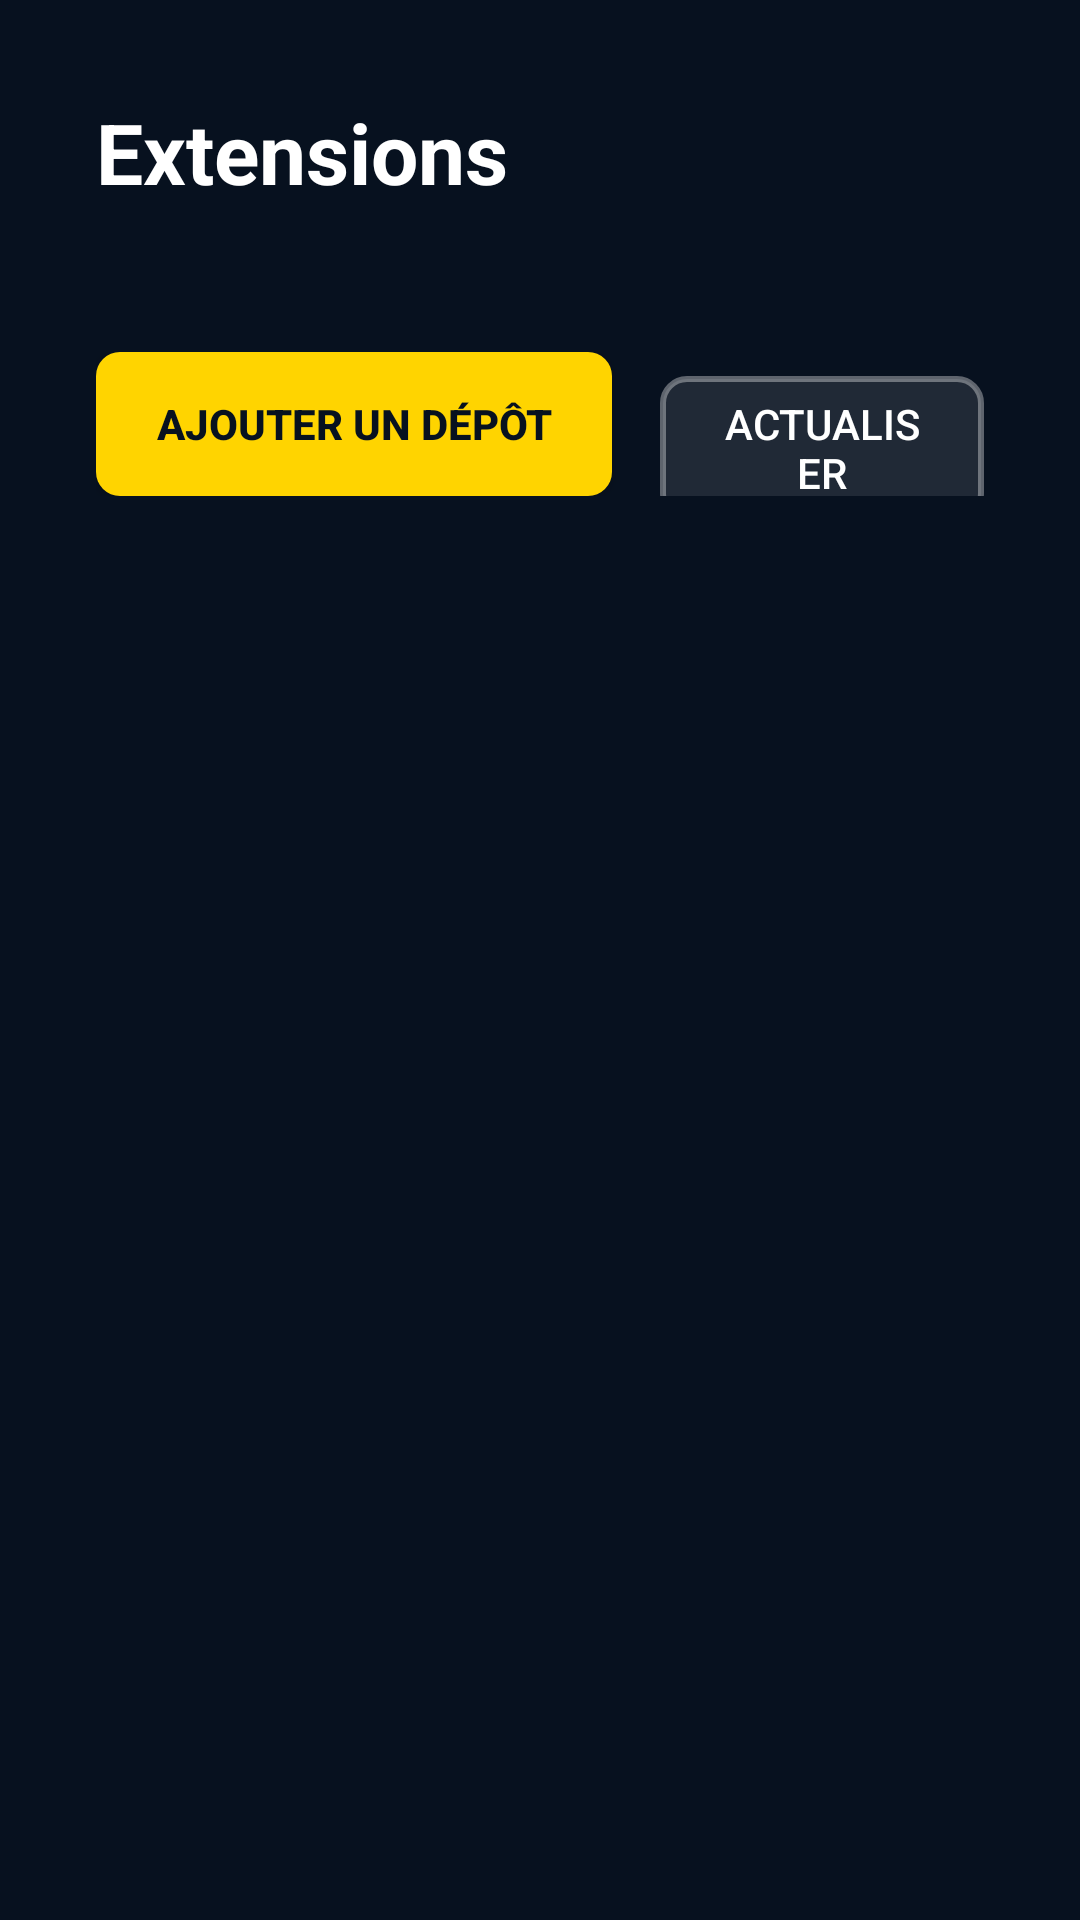

The Android layout XML behind this screen, and the referenced resources:
<!-- AndroidManifest.xml: activity theme Theme.MissaTv.Extensions -->
<!-- res/layout/activity_extensions.xml -->
<?xml version="1.0" encoding="utf-8"?>
<LinearLayout xmlns:android="http://schemas.android.com/apk/res/android"
    android:layout_width="match_parent"
    android:layout_height="match_parent"
    android:background="@color/missa_bg_top"
    android:orientation="vertical"
    android:padding="32dp">

    <TextView
        android:id="@+id/extensions_title"
        android:layout_width="wrap_content"
        android:layout_height="wrap_content"
        android:text="@string/extensions_title"
        android:textColor="@color/missa_white"
        android:textSize="28sp"
        android:textStyle="bold" />

    <TextView
        android:id="@+id/extensions_status"
        android:layout_width="match_parent"
        android:layout_height="wrap_content"
        android:layout_marginTop="8dp"
        android:minHeight="24dp"
        android:textColor="@color/missa_yellow"
        android:textSize="15sp" />

    <LinearLayout
        android:layout_width="match_parent"
        android:layout_height="wrap_content"
        android:layout_marginTop="16dp"
        android:orientation="horizontal">

        <Button
            android:id="@+id/extensions_add"
            android:layout_width="wrap_content"
            android:layout_height="wrap_content"
            android:background="@drawable/bg_btn_primary"
            android:focusable="true"
            android:paddingStart="20dp"
            android:paddingEnd="20dp"
            android:text="@string/extensions_add_repo"
            android:textColor="@color/missa_bg_top"
            android:textStyle="bold" />

        <Button
            android:id="@+id/extensions_refresh"
            android:layout_width="wrap_content"
            android:layout_height="wrap_content"
            android:layout_marginStart="16dp"
            android:background="@drawable/bg_btn_secondary"
            android:focusable="true"
            android:paddingStart="20dp"
            android:paddingEnd="20dp"
            android:text="@string/extensions_refresh"
            android:textColor="@color/missa_white" />
    </LinearLayout>

    <androidx.recyclerview.widget.RecyclerView
        android:id="@+id/extensions_list"
        android:layout_width="match_parent"
        android:layout_height="0dp"
        android:layout_marginTop="20dp"
        android:layout_weight="1"
        android:clipToPadding="false"
        android:paddingBottom="32dp" />

</LinearLayout>
<!-- resources referenced by this layout -->
<resources>
  <color name="missa_bg_top">#07111F</color>
  <color name="missa_white">#FFFFFF</color>
  <color name="missa_yellow">#FFD400</color>
  <!-- drawable bg_btn_primary (drawable) -->
  <?xml version="1.0" encoding="utf-8"?>
  <selector xmlns:android="http://schemas.android.com/apk/res/android">
      <item android:state_focused="true">
          <shape android:shape="rectangle">
              <solid android:color="@color/missa_yellow" />
              <corners android:radius="8dp" />
              <stroke android:width="3dp" android:color="@color/missa_white" />
          </shape>
      </item>
      <item>
          <shape android:shape="rectangle">
              <solid android:color="@color/missa_yellow" />
              <corners android:radius="8dp" />
          </shape>
      </item>
  </selector>
  <!-- drawable bg_btn_secondary (drawable) -->
  <?xml version="1.0" encoding="utf-8"?>
  <selector xmlns:android="http://schemas.android.com/apk/res/android">
      <item android:state_focused="true">
          <shape android:shape="rectangle">
              <solid android:color="@color/btn_secondary_bg_focused" />
              <corners android:radius="8dp" />
              <stroke android:width="2dp" android:color="@color/missa_yellow" />
          </shape>
      </item>
      <item>
          <shape android:shape="rectangle">
              <solid android:color="@color/btn_secondary_bg" />
              <corners android:radius="8dp" />
              <stroke android:width="2dp" android:color="@color/btn_secondary_stroke" />
          </shape>
      </item>
  </selector>
  <string name="extensions_add_repo">Ajouter un dépôt</string>
  <string name="extensions_refresh">Actualiser</string>
  <string name="extensions_title">Extensions</string>
  <style name="Theme.MissaTv.Extensions" parent="@style/Theme.AppCompat.NoActionBar">
          <item name="android:windowBackground">@drawable/bg_missa_night</item>
          <item name="colorPrimary">@color/missa_yellow</item>
          <item name="colorAccent">@color/missa_yellow</item>
          <item name="android:textColorPrimary">@color/missa_white</item>
          <item name="android:textColorSecondary">@color/missa_white</item>
      </style>
  <color name="btn_secondary_bg_focused">#33FFFFFF</color>
  <color name="btn_secondary_bg">#1AFFFFFF</color>
  <color name="btn_secondary_stroke">#59FFFFFF</color>
  <!-- drawable bg_missa_night (drawable) -->
  <?xml version="1.0" encoding="utf-8"?>
  <shape xmlns:android="http://schemas.android.com/apk/res/android" android:shape="rectangle">
      <gradient
          android:angle="135"
          android:startColor="@color/missa_navy"
          android:endColor="@color/missa_navy_deep"
          android:type="linear" />
  </shape>
  <color name="missa_navy">#07111F</color>
  <color name="missa_navy_deep">#060E22</color>
</resources>
